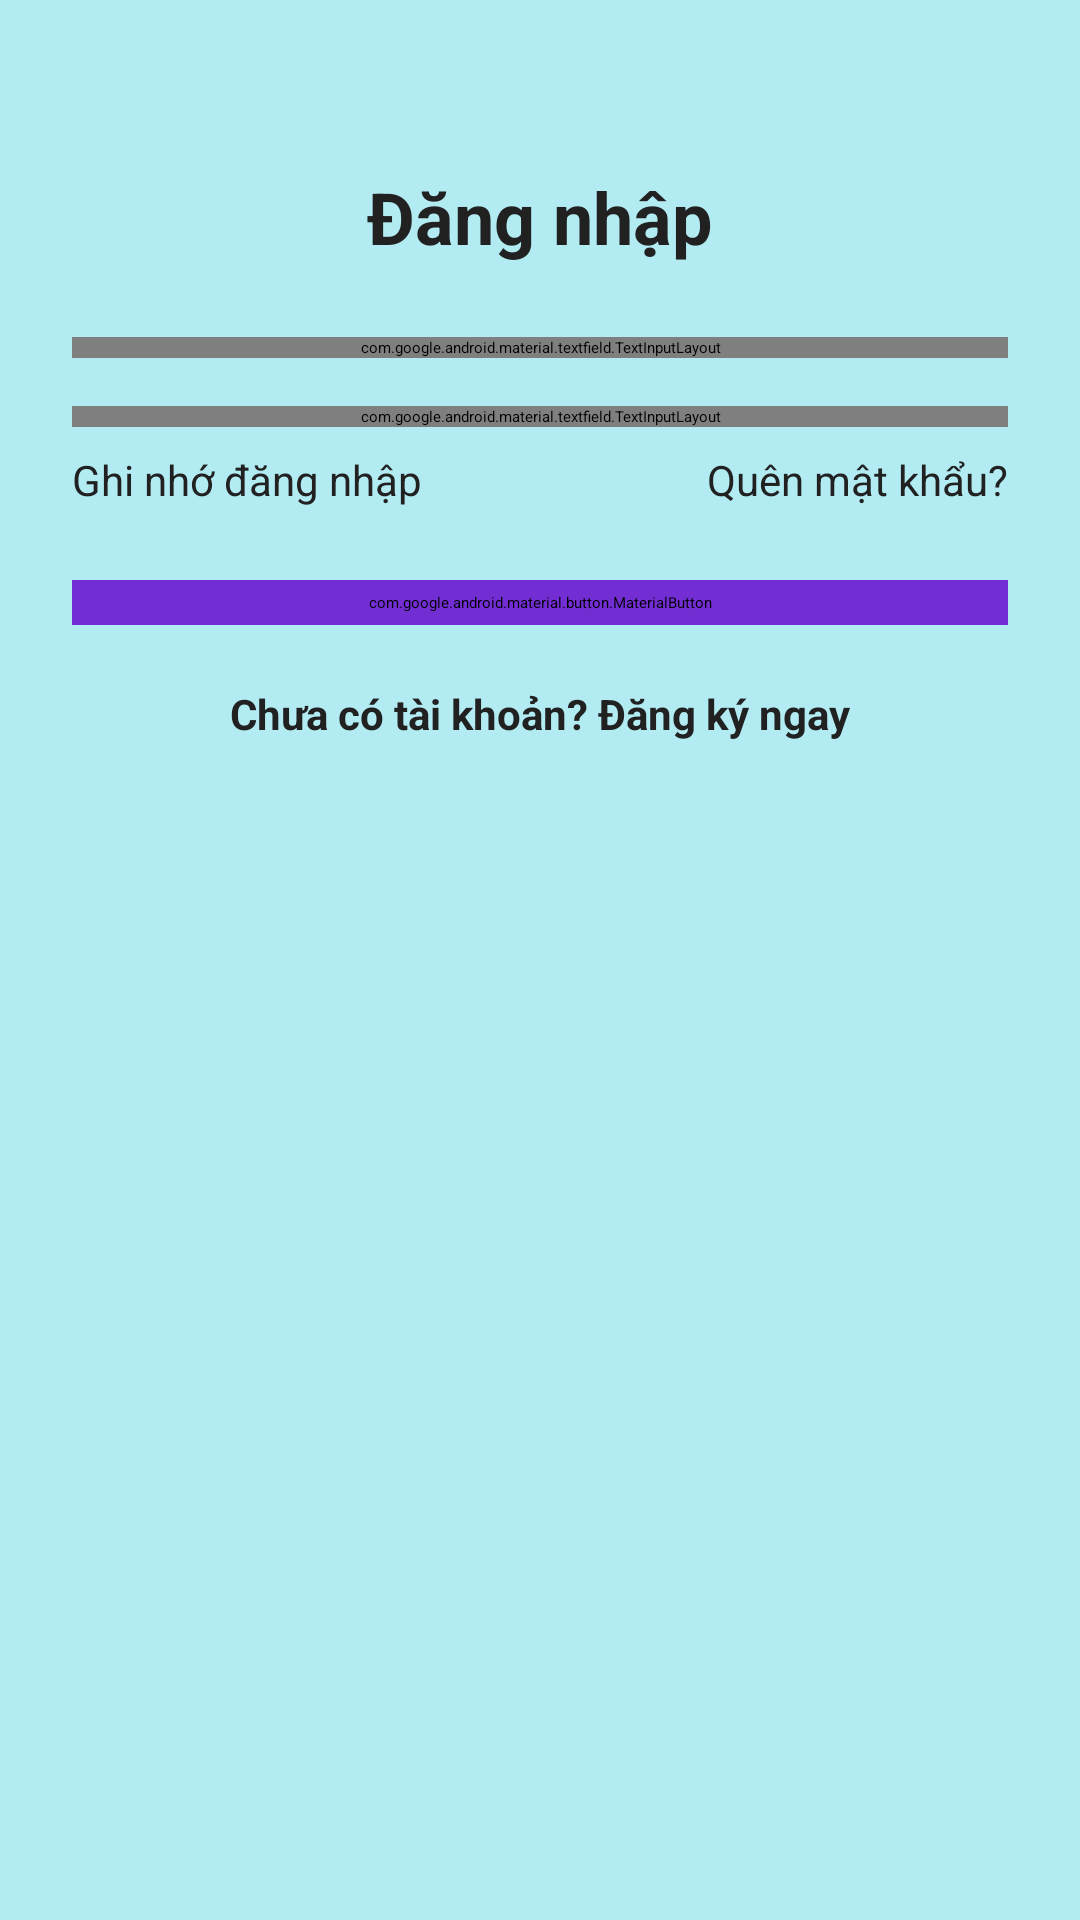

Reconstruct the res/layout file that produces this screen, plus the resources it refers to.
<!-- AndroidManifest.xml: application theme Theme.FMCarer -->
<!-- res/layout/activity_login.xml -->
<?xml version="1.0" encoding="utf-8"?>
<ScrollView xmlns:android="http://schemas.android.com/apk/res/android"
    xmlns:app="http://schemas.android.com/apk/res-auto"
    android:layout_width="match_parent"
    android:layout_height="match_parent"
    android:background="@color/bg_main"
    android:fitsSystemWindows="true">

    <LinearLayout
        android:layout_width="match_parent"
        android:layout_height="wrap_content"
        android:orientation="vertical"
        android:padding="24dp">

        <TextView
            android:id="@+id/tvLoginTitle"
            android:layout_width="wrap_content"
            android:layout_height="wrap_content"
            android:layout_gravity="center_horizontal"
            android:layout_marginTop="32dp"
            android:layout_marginBottom="24dp"
            android:text="Đăng nhập"
            android:textColor="@color/text_primary"
            android:textSize="24sp"
            android:textStyle="bold" />

        <com.google.android.material.textfield.TextInputLayout
            android:id="@+id/layoutLoginEmail"
            style="@style/Widget.MaterialComponents.TextInputLayout.OutlinedBox"
            android:layout_width="match_parent"
            android:layout_height="wrap_content"
            android:hint="Email"
            app:boxBackgroundColor="@color/white"
            app:boxCornerRadiusTopStart="12dp"
            app:boxCornerRadiusTopEnd="12dp"
            app:boxCornerRadiusBottomStart="12dp"
            app:boxCornerRadiusBottomEnd="12dp">

            <com.google.android.material.textfield.TextInputEditText
                android:id="@+id/edtLoginEmail"
                android:layout_width="match_parent"
                android:layout_height="wrap_content"
                android:inputType="textEmailAddress" />
        </com.google.android.material.textfield.TextInputLayout>

        <com.google.android.material.textfield.TextInputLayout
            android:id="@+id/layoutLoginPassword"
            style="@style/Widget.MaterialComponents.TextInputLayout.OutlinedBox"
            android:layout_width="match_parent"
            android:layout_height="wrap_content"
            android:layout_marginTop="16dp"
            android:hint="Mật khẩu"
            app:boxBackgroundColor="@color/white"
            app:passwordToggleEnabled="true"
            app:boxCornerRadiusTopStart="12dp"
            app:boxCornerRadiusTopEnd="12dp"
            app:boxCornerRadiusBottomStart="12dp"
            app:boxCornerRadiusBottomEnd="12dp">

            <com.google.android.material.textfield.TextInputEditText
                android:id="@+id/edtLoginPassword"
                android:layout_width="match_parent"
                android:layout_height="wrap_content"
                android:inputType="textPassword" />
        </com.google.android.material.textfield.TextInputLayout>

        <LinearLayout
            android:layout_width="match_parent"
            android:layout_height="wrap_content"
            android:layout_marginTop="8dp"
            android:orientation="horizontal"
            android:gravity="center_vertical"
            android:weightSum="1">

            <CheckBox
                android:id="@+id/checkboxRemember"
                android:layout_width="0dp"
                android:layout_height="wrap_content"
                android:layout_weight="0.5"
                android:text="Ghi nhớ đăng nhập"
                android:textColor="@color/text_primary"
                android:textSize="14sp" />

            <TextView
                android:id="@+id/txtForgotPassword"
                android:layout_width="0dp"
                android:layout_height="wrap_content"
                android:layout_weight="0.5"
                android:gravity="end"
                android:text="Quên mật khẩu?"
                android:textColor="@color/text_primary"
                android:textSize="14sp" />
        </LinearLayout>

        <com.google.android.material.button.MaterialButton
            android:id="@+id/btnLogin"
            style="@style/Widget.MaterialComponents.Button"
            android:layout_width="match_parent"
            android:layout_height="wrap_content"
            android:layout_marginTop="24dp"
            android:backgroundTint="@color/button_primary"
            android:text="Đăng nhập"
            android:textColor="@color/white"
            app:cornerRadius="24dp" />

        <TextView
            android:id="@+id/txtGoToRegister"
            android:layout_width="wrap_content"
            android:layout_height="wrap_content"
            android:layout_gravity="center_horizontal"
            android:layout_marginTop="20dp"
            android:text="Chưa có tài khoản? Đăng ký ngay"
            android:textColor="@color/text_primary"
            android:textSize="14sp"
            android:textStyle="bold" />

    </LinearLayout>
</ScrollView>
<!-- resources referenced by this layout -->
<resources>
  <color name="bg_main">#B2EBF2</color>
  <color name="button_primary">#722DD3</color>
  <color name="text_primary">#212121</color>
  <color name="white">#FFFFFF</color>
</resources>
